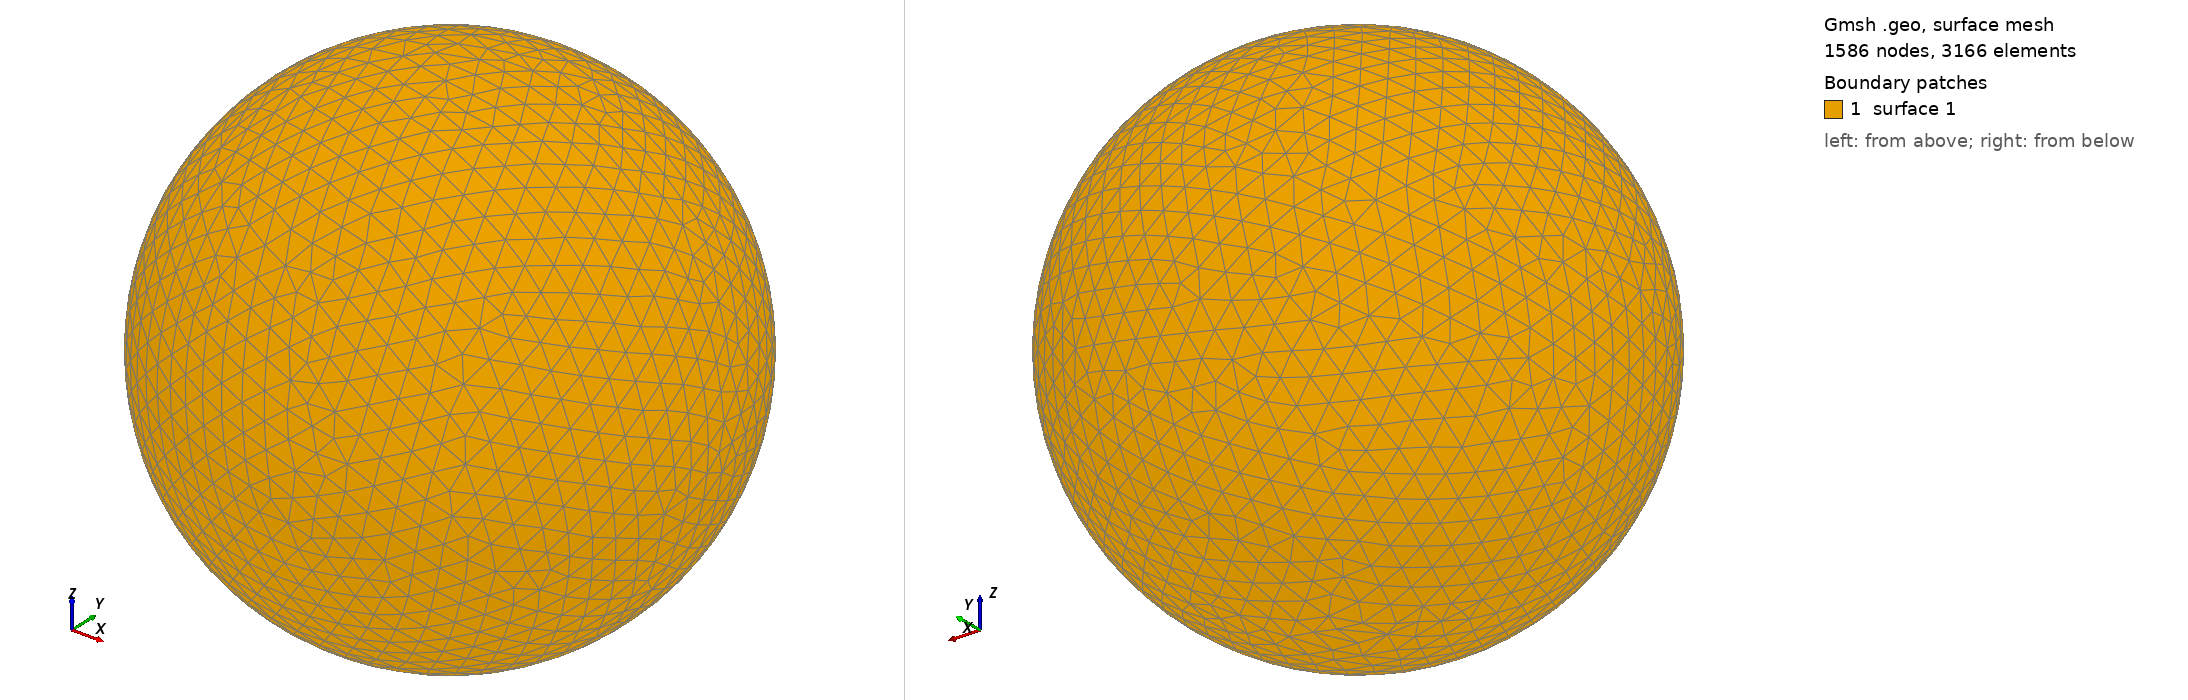

Gmsh geometry script, surface-meshed: 1586 nodes, 3166 surface elements. Boundary patches (legend numbers): 1 surface 1. Left view from above one corner, right view from below the opposite corner. The script declares no physical surfaces, so the legend lists its geometric surfaces. The drawing asked Gmsh for element sizes between 1% and 20% of the model's largest extent; the script's own settings can give other sizes.

=== shot1122.geo (drawn) ===
SetFactory("OpenCASCADE");
Point(1) = {0,0,0,0};
Sphere(1) = {0,0,0,0.02089000};
MeshSize{ PointsOf{ Surface{:}; } } = 0.002089000;
Mesh.ElementOrder=1;
Mesh.Format=39;
